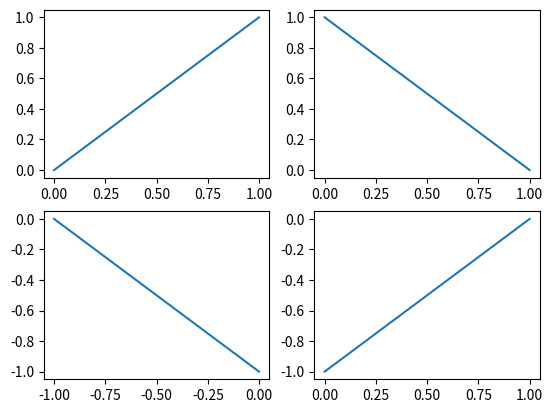
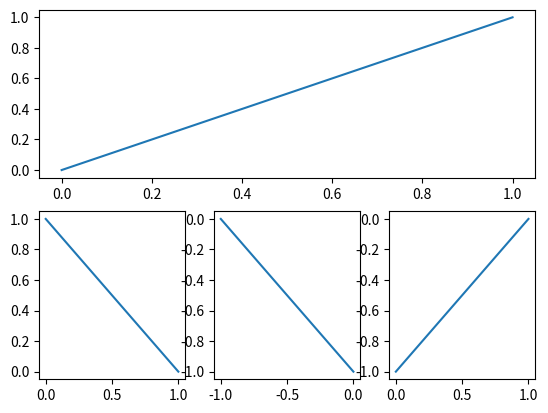

These figures' Python source, in order:
import matplotlib.pyplot
# import matplotlib.pyplot as plt
import numpy
# import numpy as np


# 【方法1】
# 图1：四张图均匀分布
matplotlib.pyplot.figure(num=1)
# 子图1
matplotlib.pyplot.subplot(2, 2, 1)
matplotlib.pyplot.plot([0, 1], [0, 1])
# 子图2
matplotlib.pyplot.subplot(2, 2, 2)
matplotlib.pyplot.plot([0, 1], [1, 0])
# 子图3
matplotlib.pyplot.subplot(2, 2, 3)
matplotlib.pyplot.plot([-1, 0], [0, -1])
# 子图4
matplotlib.pyplot.subplot(2, 2, 4)
matplotlib.pyplot.plot([0, 1], [-1, 0])

# 图2：一张图占一行，另外三张图排在第二行
matplotlib.pyplot.figure(num=2)
# 子图1
matplotlib.pyplot.subplot(2, 1, 1)
matplotlib.pyplot.plot([0, 1], [0, 1])
# 子图2
matplotlib.pyplot.subplot(2, 3, 4)
matplotlib.pyplot.plot([0, 1], [1, 0])
# 子图3
matplotlib.pyplot.subplot(2, 3, 5)
matplotlib.pyplot.plot([-1, 0], [0, -1])
# 子图4
matplotlib.pyplot.subplot(2, 3, 6)
matplotlib.pyplot.plot([0, 1], [-1, 0])


# 【方法2】


# 【方法3】


# 【方法4】


# 显示图像
matplotlib.pyplot.show()
